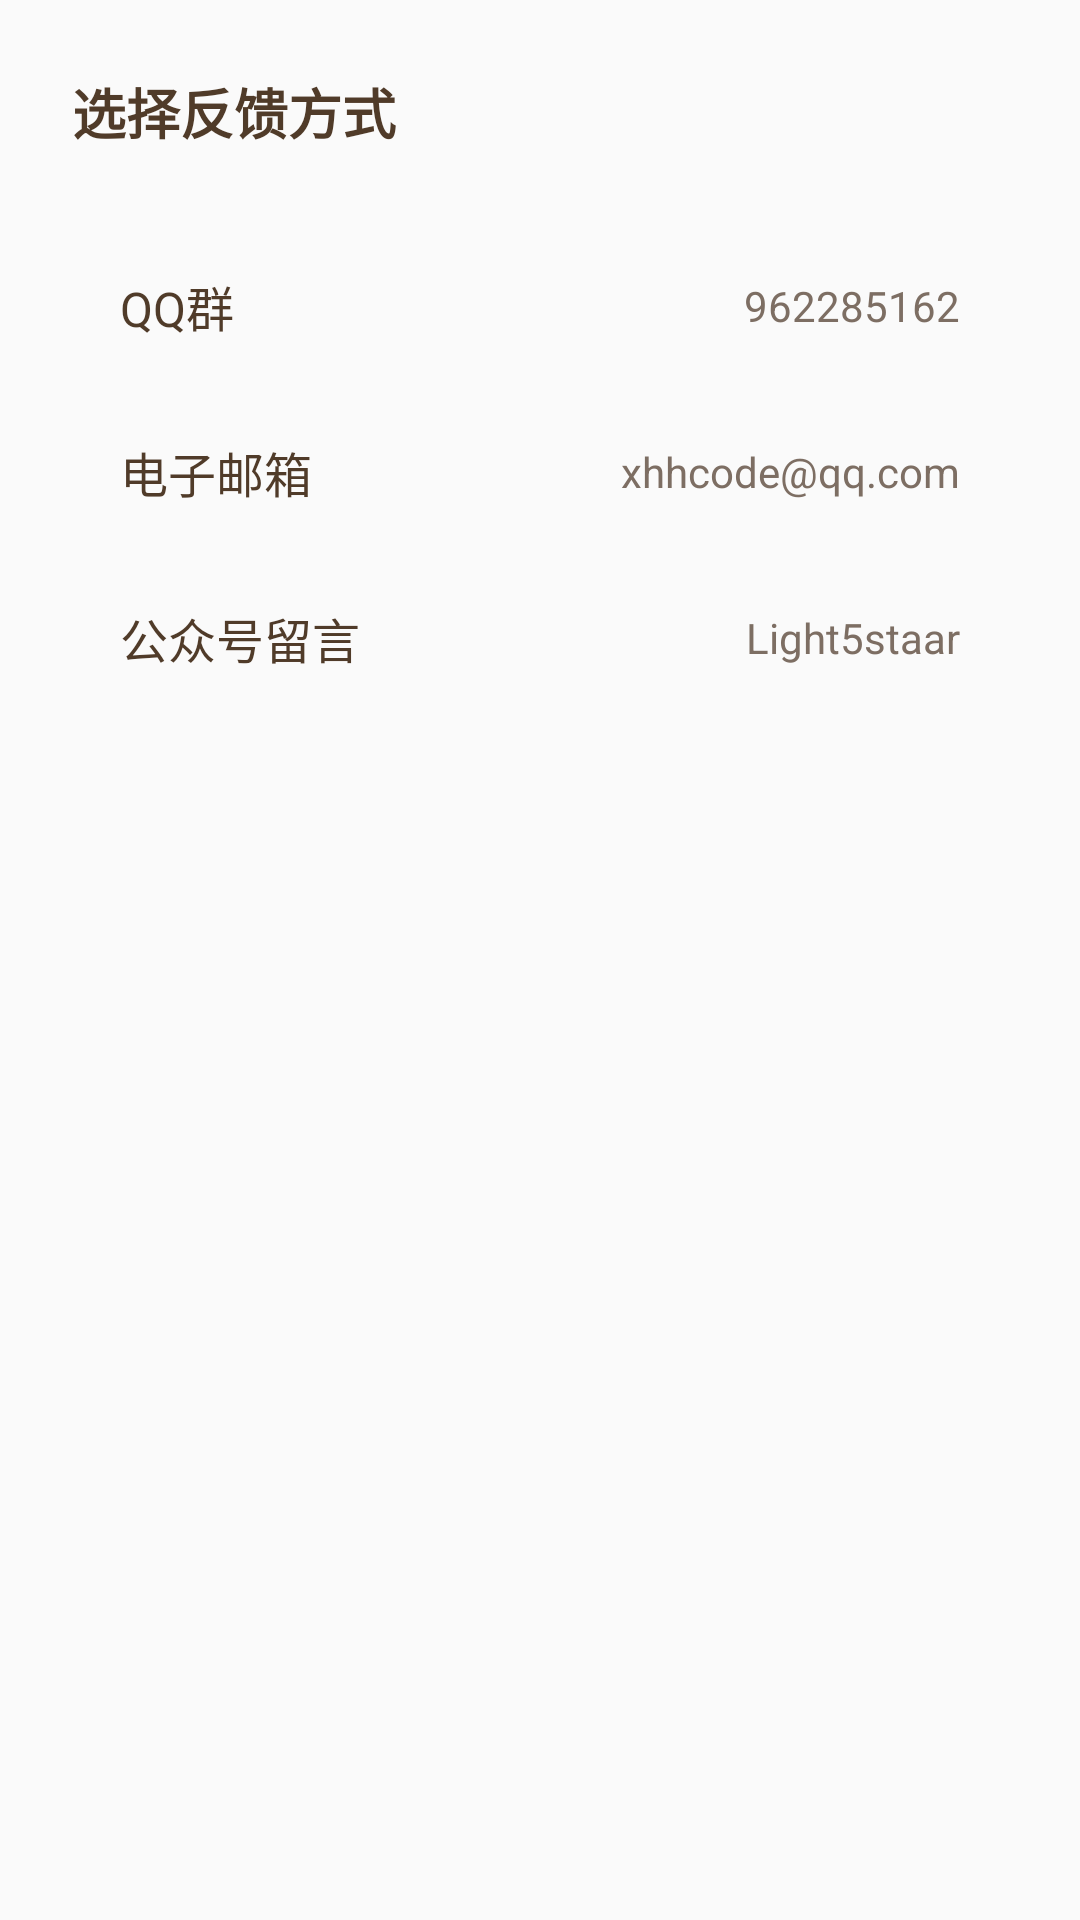

Here is an Android app screen rendered from its layout file. Give the layout XML and the strings, colors and styles it references.
<!-- AndroidManifest.xml: application theme Theme.Capybaraledger.Default -->
<!-- res/layout/dialog_feedback.xml -->
<?xml version="1.0" encoding="utf-8"?>
<LinearLayout xmlns:android="http://schemas.android.com/apk/res/android"
    android:layout_width="match_parent"
    android:layout_height="wrap_content"
    android:orientation="vertical"
    android:background="@drawable/bg_dialog"
    android:padding="24dp">

    
    <LinearLayout
        android:layout_width="match_parent"
        android:layout_height="wrap_content"
        android:gravity="center_vertical">

        <TextView
            android:layout_width="0dp"
            android:layout_height="wrap_content"
            android:layout_weight="1"
            android:text="选择反馈方式"
            android:textColor="@color/text_primary"
            android:textSize="18sp"
            android:textStyle="bold"/>

        <ImageView
            android:id="@+id/btn_close"
            android:layout_width="24dp"
            android:layout_height="24dp"
            android:src="@drawable/ic_close"
            android:tint="@color/text_primary"
            android:background="?attr/selectableItemBackgroundBorderless"/>
    </LinearLayout>

    
    <LinearLayout
        android:id="@+id/ll_qq_group"
        android:layout_width="match_parent"
        android:layout_height="wrap_content"
        android:layout_marginTop="24dp"
        android:padding="16dp"
        android:gravity="center_vertical"
        android:background="?attr/selectableItemBackground">

        <TextView
            android:layout_width="0dp"
            android:layout_height="wrap_content"
            android:layout_weight="1"
            android:text="QQ群"
            android:textColor="@color/text_primary"
            android:textSize="16sp"/>

        <TextView
            android:layout_width="wrap_content"
            android:layout_height="wrap_content"
            android:text="962285162"
            android:textColor="@color/text_secondary"
            android:textSize="14sp"/>
    </LinearLayout>

    
    <LinearLayout
        android:id="@+id/ll_email"
        android:layout_width="match_parent"
        android:layout_height="wrap_content"
        android:padding="16dp"
        android:gravity="center_vertical"
        android:background="?attr/selectableItemBackground">

        <TextView
            android:layout_width="0dp"
            android:layout_height="wrap_content"
            android:layout_weight="1"
            android:text="电子邮箱"
            android:textColor="@color/text_primary"
            android:textSize="16sp"/>

        <TextView
            android:layout_width="wrap_content"
            android:layout_height="wrap_content"
            android:text="xhhcode@qq.com"
            android:textColor="@color/text_secondary"
            android:textSize="14sp"/>
    </LinearLayout>

    
    <LinearLayout
        android:id="@+id/ll_wechat"
        android:layout_width="match_parent"
        android:layout_height="wrap_content"
        android:padding="16dp"
        android:gravity="center_vertical"
        android:background="?attr/selectableItemBackground">

        <TextView
            android:layout_width="0dp"
            android:layout_height="wrap_content"
            android:layout_weight="1"
            android:text="公众号留言"
            android:textColor="@color/text_primary"
            android:textSize="16sp"/>

        <TextView
            android:layout_width="wrap_content"
            android:layout_height="wrap_content"
            android:text="Light5staar"
            android:textColor="@color/text_secondary"
            android:textSize="14sp"/>
    </LinearLayout>
</LinearLayout>
<!-- resources referenced by this layout -->
<resources>
  <color name="text_primary">#503B29</color>
  <color name="text_secondary">#7D6E63</color>
  <style name="Theme.Capybaraledger.Default" parent="Theme.MaterialComponents.Light.NoActionBar">
          <item name="colorPrimary">@color/default_primary</item>
          <item name="colorPrimaryDark">@color/default_primary_dark</item>
          <item name="colorAccent">@color/default_accent</item>
          <item name="android:windowBackground">@color/default_background</item>
          <item name="android:colorBackground">@color/default_background</item>
          <item name="colorSurface">@color/default_surface</item>
          <item name="android:textColorPrimary">@color/default_text_primary</item>
          <item name="android:textColorSecondary">@color/default_text_secondary</item>
          
          
          <item name="android:windowTranslucentStatus">false</item>
          <item name="android:windowDrawsSystemBarBackgrounds">true</item>
          <item name="android:statusBarColor">@android:color/transparent</item>
          <item name="android:windowLightStatusBar">false</item>
      </style>
  <color name="default_primary">#795548</color>
  <color name="default_primary_dark">#5D4037</color>
  <color name="default_accent">#8D6E63</color>
  <color name="default_background">#FAFAFA</color>
  <color name="default_surface">#FFFFFF</color>
  <color name="default_text_primary">#212121</color>
  <color name="default_text_secondary">#757575</color>
</resources>
